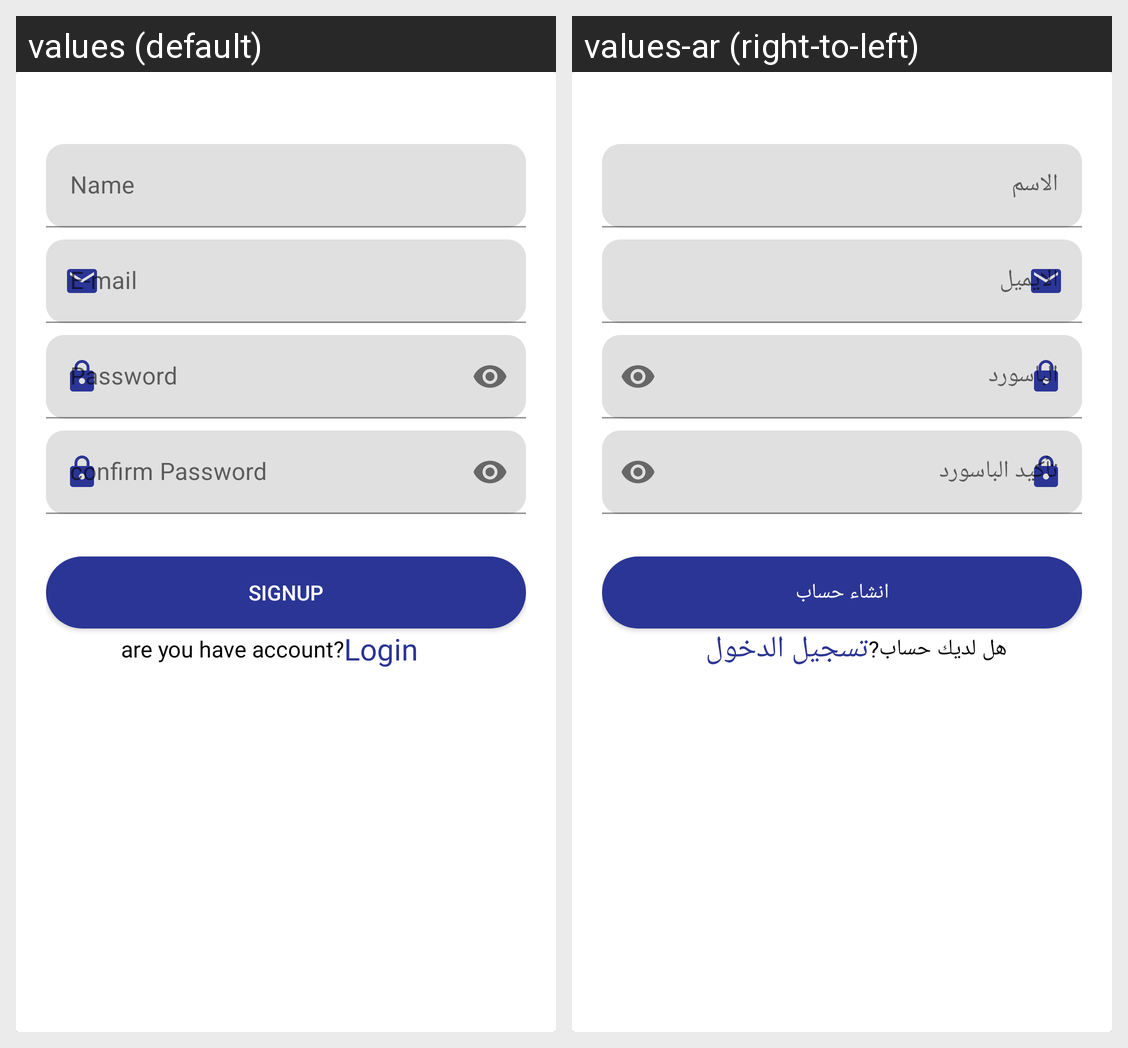

Here is an Android app screen in its default locale and in the app's own translations. Write out the translated-string differences for the strings that appear on this screen.
Android screen res/layout/fragment_a.xml rendered under 2 locales, left to right: values (default), values-ar (right-to-left). Device: Nexus 5 (rendered at 1080×1920; each locale shown at half size, 540×960, under a caption strip naming it); theme Theme.ItiAPI.
Strings drawn on this screen, with the default value and each locale's value (text and hints the layout hard-codes, and strings that could not be matched under every locale, appear in the picture but are not listed):

user_name
  values: Name
  values-ar: الاسم

email
  values: E-mail
  values-ar: الايميل

password
  values: Password
  values-ar: الباسورد

confirm_password
  values: confirm Password
  values-ar: تأكيد الباسورد

signup
  values: Signup
  values-ar: انشاء حساب

are_you_have_account
  values: are you have account?
  values-ar: هل لديك حساب?

login
  values: Login
  values-ar: تسجيل الدخول
